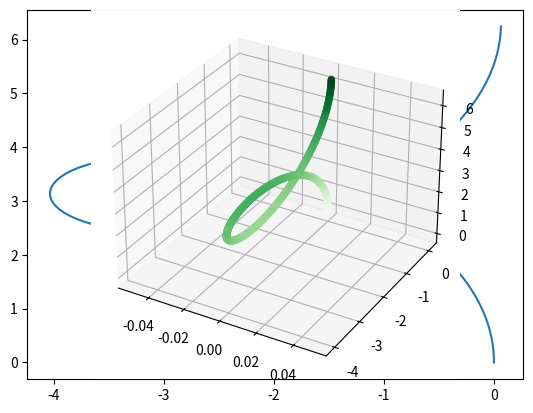

Generate this figure with matplotlib:
"""
Numerical exercise
[redacted]
"""

import numpy as np
import matplotlib.pyplot as plt
from enum import IntEnum


class Coordinate(IntEnum):
    """
    Defines the coordinates used in the excercise.
    """
    X = 0
    Y = 1
    Z = 2


# Constants of the problem
E = 1
B = 1
q = 1
m = 1

# initialize the variables
omega = q * B / m
T = 2 * np.pi / omega
DELTA_T = 0.01
N = int(T / DELTA_T)

r, v = np.zeros((N, 3)), np.zeros((N, 3))
v[0][2] = 3 * E / B


def update_position(i):
    """
    Updates position vector of the charged particle.
    :param i: iteration we are on
    :return: nothing
    """
    r[i][Coordinate.X] = r[i - 1][Coordinate.X] + v[i - 1][Coordinate.X] * DELTA_T
    r[i][Coordinate.Y] = r[i - 1][Coordinate.Y] + v[i - 1][Coordinate.Y] * DELTA_T
    r[i][Coordinate.Z] = r[i - 1][Coordinate.Z] + v[i - 1][Coordinate.Z] * DELTA_T


def update_velocity(i):
    """
    Updates velocity vector of the charged particle.
    :param i: iteration we are on
    :return: nothing
    """
    factor = q / m
    accelerations = [0, factor * (E - B * v[i - 1][Coordinate.Z]), factor * B * v[i - 1][Coordinate.Y]]
    v[i][1] = v[i - 1][Coordinate.Y] + accelerations[Coordinate.Y] * DELTA_T
    v[i][2] = v[i - 1][Coordinate.Z] + accelerations[Coordinate.Z] * DELTA_T


def calculate():
    """
    Iterates until end of T, each iteration calculating the current positions and velocities.
    :return: nothing
    """
    for i in range(N - 1):
        update_position(i + 1)
        update_velocity(i + 1)


def graph_2D():
    """
    Plots position and velocity of particle in the Y axis vs. Z axis
    :return: nothing
    """
    plt.plot(r[:, Coordinate.Y], r[:, Coordinate.Z])
    plt.show()


def graph_3D():
    """
    Plots position and velocity of particle in the Y axis vs. Z axis
    :return: nothing
    """
    ax = plt.axes(projection='3d')
    ax.scatter3D(r[:, Coordinate.X], r[:, Coordinate.Y], r[:, Coordinate.Z], c=r[:, Coordinate.Z], cmap='Greens')
    plt.show()


def taylor_method():
    """

    :return:
    """
    calculate()
    graph_2D()
    graph_3D()


taylor_method()
